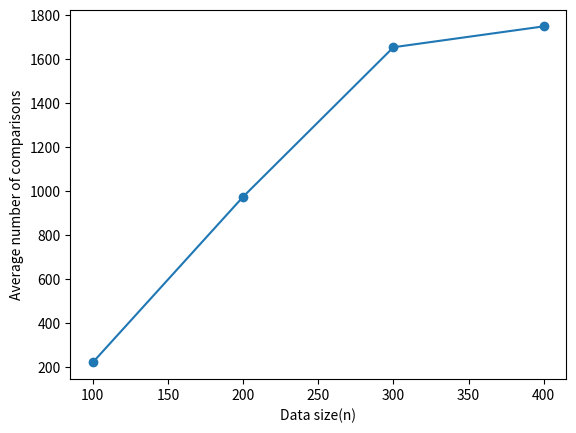

Python code for this plot:
import random
import matplotlib.pyplot as plt
import math

# 1번 문제 ----------------------------------------------------------------------
def partition(data, low, high, pivotpoint):
    global compare_count  # 재귀로 호출될 때 값을 새로 할당하지 않기 위해 전역 변수로 선언
    pivotitem = data[low]  # pivotitem으로 첫번째 항목을 고릅니다
    j = low  # low값을 유지하기 위해 새로운 변수 j에 low값을 할당합니다.
    for i in range(low + 1, high):
        if data[i] < pivotitem:
            j += 1
            # data[i]가 pivotitem보다 작을때만 j를 증가시킴으로써,
            # j는 pivotitem보다 작은 그룹의 제일 오른쪽 요소의 index를 나타냅니다
            data[i], data[j] = data[j], data[i]
            compare_count += 1
    pivotpoint[0] = j
    # pivotpoint를 pivotitem보다 작은 그룹의 가장 오른쪽 index로 지정합니다.
    data[low], data[pivotpoint[0]] = data[pivotpoint[0]], data[low]
    # data의 첫번째 요소와 pivotitem보다 작은 값을 서로 바꿈으로써
    # pivotitem 왼쪽에는 작은 값이, 오른쪽에는 같거나 큰 값이 분류됩니다.


def quicksort(data, low, high):
    pivotpoint = [0]
    if high > low:  # 적어도 데이터의 개수가 2개 이상일 경우, quick sort 수행
        partition(data, low, high, pivotpoint)
        # Pivot item을 기준으로 작은 값을 왼쪽으로, 같거나 큰 값을 오른쪽으로 분류합니다
        quicksort(data, low, pivotpoint[0] - 1)
        # pivotitem보다 작은 값을 가지는 데이터를 다시 quicksort를 수행합니다.
        quicksort(data, pivotpoint[0] + 1, high)
        # pivotitem보다 큰 값을 가지는 데이터를 다시 quicksort를 수행합니다.

# 2번 문제 ----------------------------------------------------------------------
def prod(num1, num2):
    threshold = 2
    n = max(len(str(num1)), len(str(num2)))
    if num1 == 0 or num2 == 0:  # 두 수 중에 0의 값이 있다면 바로 0을 반환합니다
        return 0
    elif n <= threshold:
        # n이 threshold값이 2보다 작을 경우, 즉 num1, num2가 2자리수 이하 일때는
        # 일반적인 계산방식을 이용하여 값을 반환합니다.
        return num1 * num2
    else:
        m = math.floor(n/2)
        x = num1 // 10**m
        y = num1 % 10**m
        w = num2 // 10**m
        z = num2 % 10**m
        # 큰 수인 num1과 num2를 num1 =  x * (10**m) + y 의 방식으로 자릿수를 기준으로 반으로 나눕니다
        r = prod(x + y, w + z)
        p = prod(x, w)
        q = prod(y, z)
        # 큰 수를 2개로 나눈 것을 기반으로 재귀적으로 호출하며
        # 곱셈 공식인 (ax + b)(cx + d) = acx2 + (ad + bc)x + bd의 꼴로 값을 반환합니다.
        return p * 10**(2*m) + (r - p - q) * 10**m + q

if __name__ == "__main__":
    #  1번 실행 코드 ------------------------------------
    data_size = [100, 200, 300, 400]
    aver_compare = []
    for n in data_size:
        compare_count = 0
        randint_list = []
        compare = []
        for j in range(100):
            for i in range(n):
                elem = random.randint(0, n)
                randint_list.append(elem)
            quicksort(randint_list, 0, n)
            compare.append(compare_count)
        aver_comp = sum(compare)/100
        aver_compare.append(aver_comp)

    for i in range(4):
        print("Data size : ", data_size[i])
        print("Average number of comparisons : ", aver_compare[i])
        print()
    plt.xlabel('Data size(n)')
    plt.ylabel("Average number of comparisons")
    plt.plot(data_size, aver_compare, marker="o")
    plt.show()

    # 1번 실행 코드 끝 -----------------------------------
    # 2번 실행 코드 --------------------------------------
    a = 1234567812345678
    b = 2345678923456789
    print("큰 정수 곱셈 알고리즘 결과 : ", prod(a, b))
    print("일반적인 곱셉 결과 : ", a*b)
    # 2번 실행 코드 끝-------------------------------------

